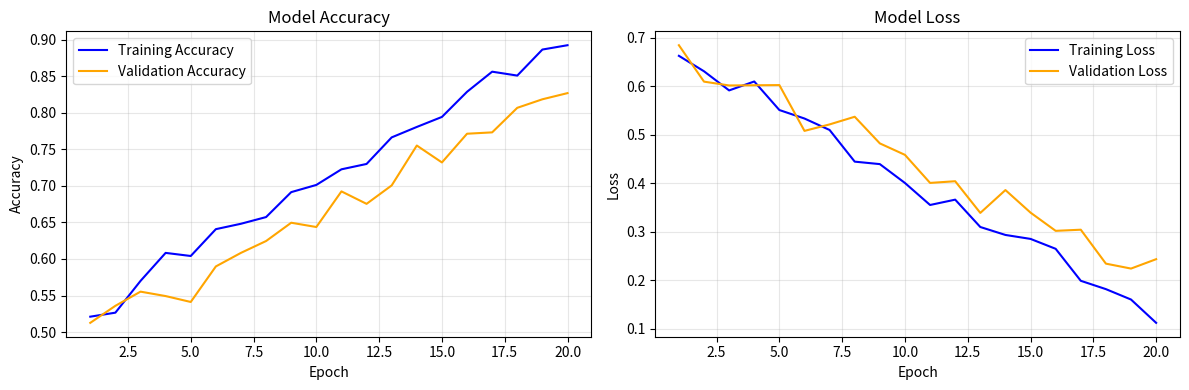

Reproduce this figure in Python.
import matplotlib.pyplot as plt
import numpy as np
import os

# Create mock training history
epochs = range(1, 21)
train_acc = [0.5 + 0.02*i + np.random.normal(0, 0.01) for i in epochs]
val_acc = [0.48 + 0.018*i + np.random.normal(0, 0.015) for i in epochs]
train_loss = [0.7 - 0.03*i + np.random.normal(0, 0.02) for i in epochs]
val_loss = [0.72 - 0.025*i + np.random.normal(0, 0.025) for i in epochs]

plt.figure(figsize=(12, 4))

plt.subplot(1, 2, 1)
plt.plot(epochs, train_acc, label='Training Accuracy', color='blue')
plt.plot(epochs, val_acc, label='Validation Accuracy', color='orange')
plt.title('Model Accuracy')
plt.xlabel('Epoch')
plt.ylabel('Accuracy')
plt.legend()
plt.grid(True, alpha=0.3)

plt.subplot(1, 2, 2)
plt.plot(epochs, train_loss, label='Training Loss', color='blue')
plt.plot(epochs, val_loss, label='Validation Loss', color='orange')
plt.title('Model Loss')
plt.xlabel('Epoch')
plt.ylabel('Loss')
plt.legend()
plt.grid(True, alpha=0.3)

plt.tight_layout()
os.makedirs('static', exist_ok=True)
plt.savefig('static/training_history.png', dpi=150, bbox_inches='tight')
plt.close()

print("Mock training statistics created!")
